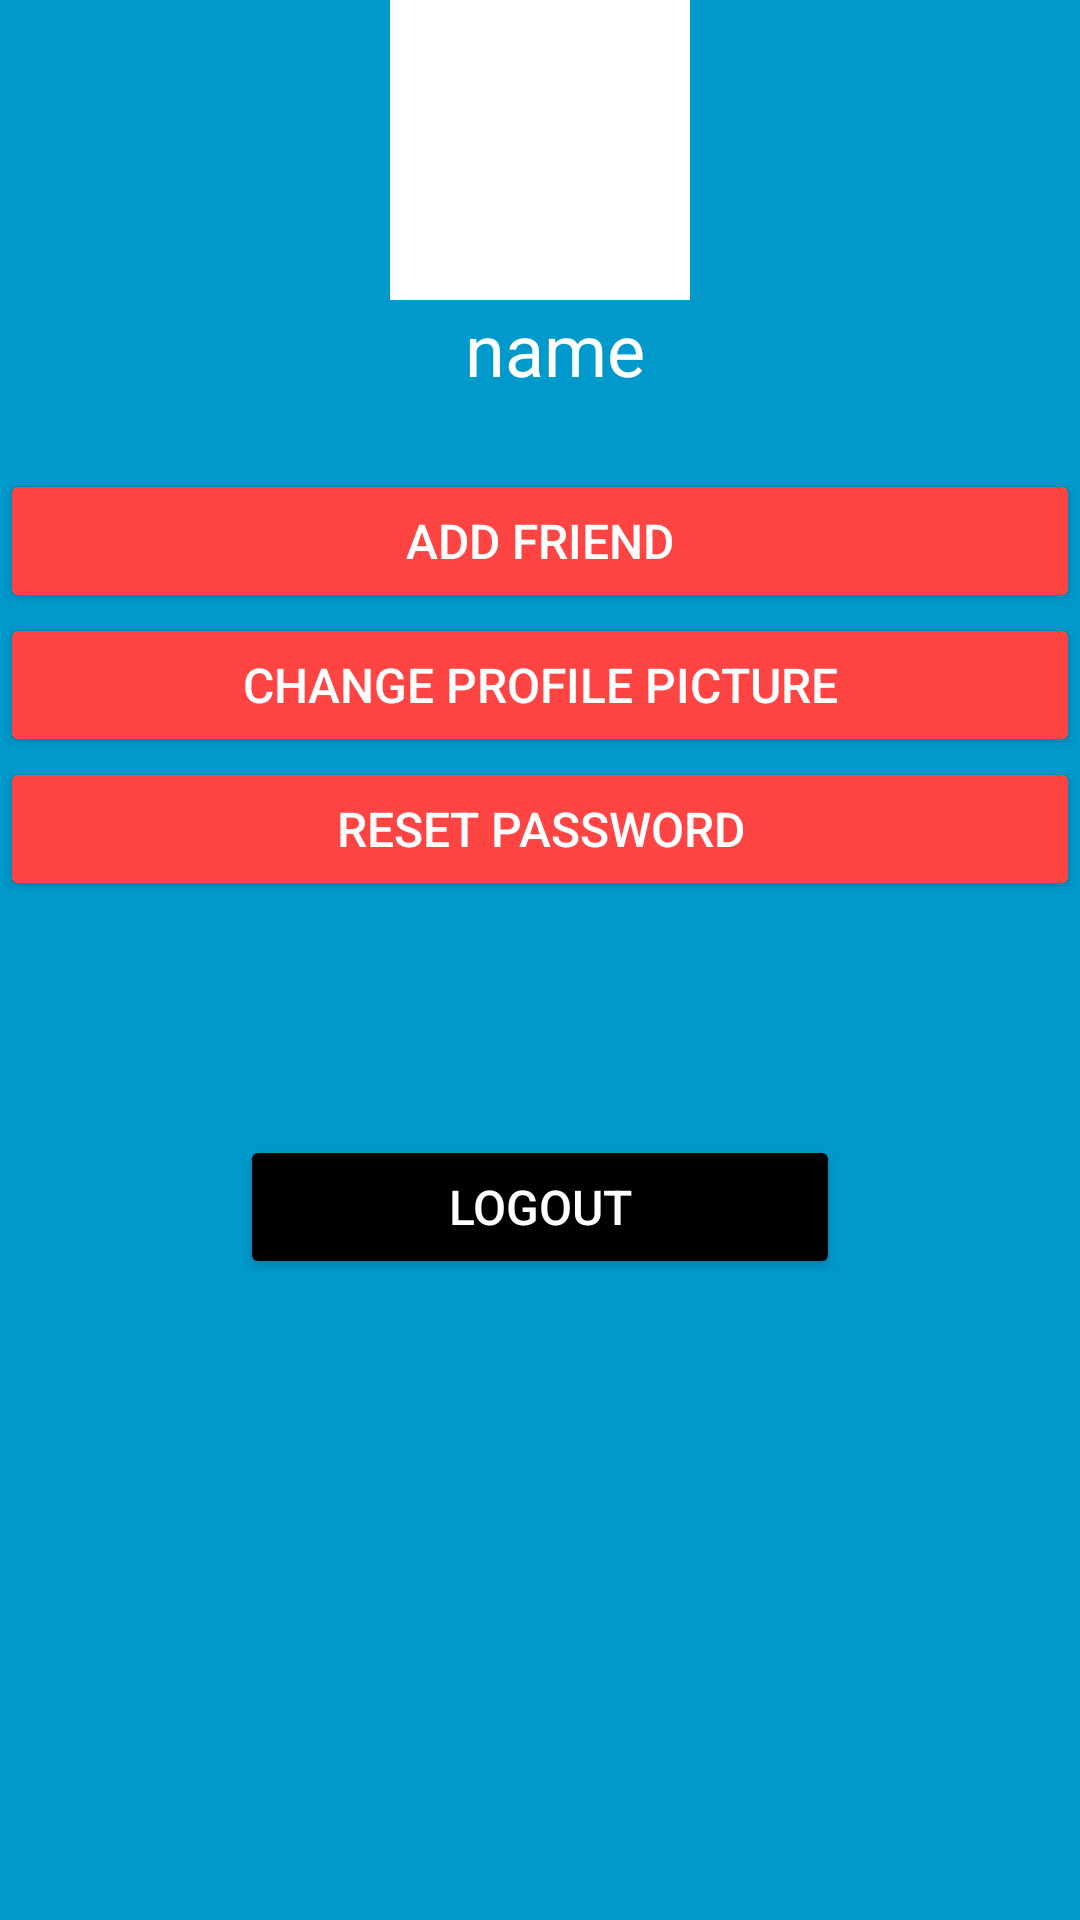

Here is an Android app screen rendered from its layout file. Give the layout XML and the strings, colors and styles it references.
<!-- AndroidManifest.xml: application theme Theme.AllChat -->
<!-- res/layout/main_menu_profile_pic_click_popup.xml -->
<?xml version="1.0" encoding="utf-8"?>
<ScrollView xmlns:android="http://schemas.android.com/apk/res/android"
    xmlns:app="http://schemas.android.com/apk/res-auto"
    android:layout_width="match_parent"
    android:layout_height="wrap_content"
    android:background="@android:color/holo_blue_dark">


    <LinearLayout

        android:layout_width="match_parent"
        android:layout_height="wrap_content"
        android:background="@android:color/holo_blue_dark"
        android:orientation="vertical">

        <TableRow
            android:layout_width="match_parent"
            android:layout_height="wrap_content"
            android:gravity="center">

            <ImageView
                android:id="@+id/mainPopUpPic"
                android:layout_width="100dp"
                android:layout_height="100dp"
                android:background="@color/white"
                app:srcCompat="@drawable/main" />

        </TableRow>

        <TableRow
            android:layout_width="match_parent"
            android:layout_height="match_parent"
            android:gravity="center">

            <TextView
                android:id="@+id/usernameView"
                android:layout_width="wrap_content"
                android:layout_height="wrap_content"
                android:layout_marginLeft="10dp"
                android:text="name"
                android:textColor="@color/white"
                android:textSize="24sp" />
        </TableRow>

        <Space
            android:layout_width="match_parent"
            android:layout_height="24dp" />

        <TableRow
            android:layout_width="match_parent"
            android:layout_height="wrap_content"
            android:gravity="center">

            <Button
                android:id="@+id/button4"
                android:layout_width="match_parent"
                android:layout_height="wrap_content"
                android:backgroundTint="@android:color/holo_red_light"
                android:onClick="showAddFriendScreen"
                android:text="Add friend"
                android:textColor="@color/white"
                android:textSize="16sp"
                app:cornerRadius="0dp" />

        </TableRow>

        <TableRow
            android:layout_width="match_parent"
            android:layout_height="wrap_content"
            android:gravity="center">

            <Button
                android:id="@+id/button3"
                android:layout_width="match_parent"
                android:layout_height="wrap_content"
                android:backgroundTint="@android:color/holo_red_light"
                android:onClick="goToProfileEditScreen"
                android:text="Change Profile Picture"
                android:textColor="@color/white"
                android:textSize="16sp"
                app:cornerRadius="0dp" />

        </TableRow>

        <TableRow
            android:layout_width="match_parent"
            android:layout_height="match_parent"
            android:gravity="center">

            <Button
                android:id="@+id/button8"
                android:layout_width="match_parent"
                android:layout_height="wrap_content"
                android:backgroundTint="@android:color/holo_red_light"
                android:onClick="goToResetPasswordScreen"
                android:text="Reset Password"
                android:textColor="@color/white"
                android:textSize="16sp"
                app:cornerRadius="0dp" />
        </TableRow>

        <Space
            android:layout_width="match_parent"
            android:layout_height="78dp" />

        <TableRow
            android:layout_width="match_parent"
            android:layout_height="wrap_content"
            android:gravity="center">

            <Button
                android:id="@+id/button5"
                android:layout_width="200dp"
                android:layout_height="wrap_content"
                android:backgroundTint="@color/black"
                android:onClick="logout"
                android:text="LOGOUT"
                android:textColor="@color/white"
                android:textSize="16sp"
                app:cornerRadius="100dp" />
        </TableRow>

    </LinearLayout>

</ScrollView>
<!-- resources referenced by this layout -->
<resources>
  <style name="Theme.AllChat" parent="Theme.MaterialComponents.DayNight.DarkActionBar">
          
          <item name="colorPrimary">@color/purple_500</item>
          <item name="colorPrimaryVariant">@color/purple_700</item>
          <item name="colorOnPrimary">@color/white</item>
          
          <item name="colorSecondary">@color/teal_200</item>
          <item name="colorSecondaryVariant">@color/teal_700</item>
          <item name="colorOnSecondary">@color/black</item>
          
          <item name="android:statusBarColor" tools:targetApi="l">?attr/colorPrimaryVariant</item>
          
      </style>
  <!-- not gathered from this repository: default colours our renderer supplied (Android Studio template values) -->
  <color name="purple_500">#FF6200EE</color>
  <color name="purple_700">#FF3700B3</color>
  <color name="teal_200">#FF03DAC5</color>
  <color name="teal_700">#FF018786</color>
  <color name="black">#FF000000</color>
  <color name="white">#FFFFFFFF</color>
</resources>
